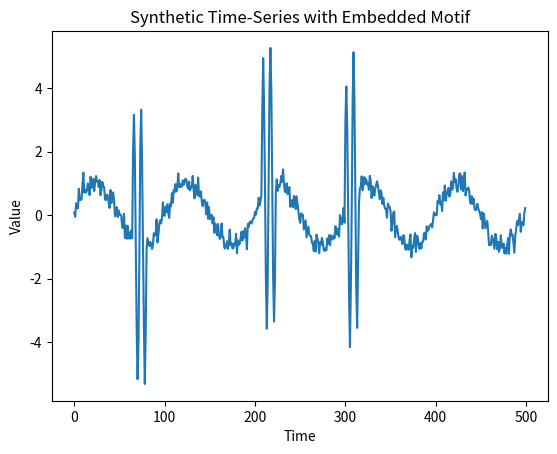

Generate this figure with matplotlib:
import numpy as np
import matplotlib.pyplot as plt

#parameters
time_series_length = 500
motif = np.array([0, 2, 3, 2, 0, -2, -3, -2, 0, 2, 3, 2, 0, -2, -3, -2, 0])
motif_length = len(motif)
noise_level = 0.2
num_motifs = 3

#sine function for base time series
time_series = np.sin(np.linspace(0, 10*np.pi, time_series_length))

#inject motifs at random intervals
for _ in range(num_motifs):
    start_index = np.random.randint(0, time_series_length - motif_length)
    time_series[start_index:start_index + motif_length] += 1.4*motif

#noise
time_series += np.random.normal(scale=noise_level, size=time_series_length)

plt.plot(time_series)
plt.title('Synthetic Time-Series with Embedded Motif')
plt.xlabel('Time')
plt.ylabel('Value')
plt.show()